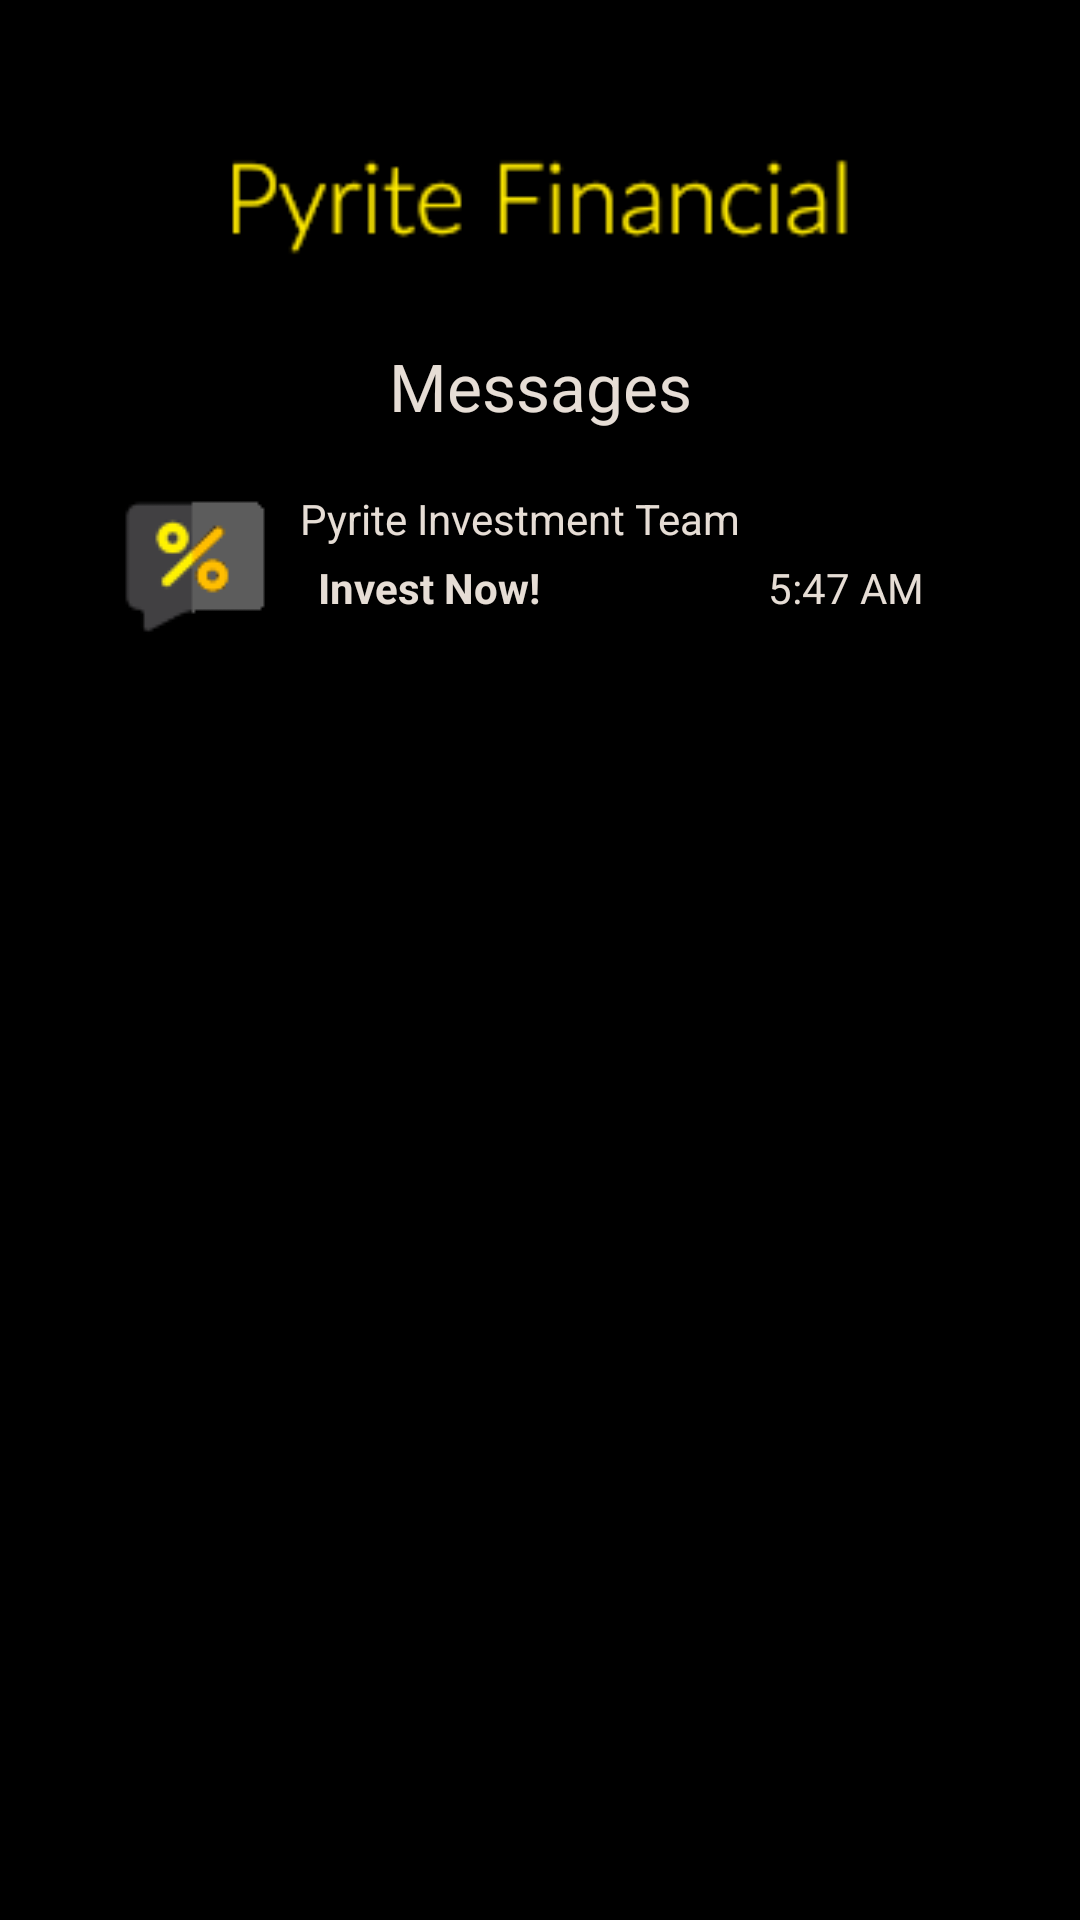

This screen was rendered from an Android layout file. Write that file and the resources it references.
<!-- AndroidManifest.xml: application theme AppTheme.NoActionBar -->
<!-- res/layout/activity_message_list.xml -->
<?xml version="1.0" encoding="utf-8"?>
<androidx.constraintlayout.widget.ConstraintLayout xmlns:android="http://schemas.android.com/apk/res/android"
    xmlns:app="http://schemas.android.com/apk/res-auto"
    xmlns:tools="http://schemas.android.com/tools"
    android:layout_width="match_parent"
    android:layout_height="match_parent"
    android:background="@color/colorBackground"
    tools:context=".MessageListActivity">

    <ImageView
        android:id="@+id/imageView3"
        android:layout_width="220dp"
        android:layout_height="74dp"
        android:layout_marginTop="32dp"
        app:layout_constraintEnd_toEndOf="parent"
        app:layout_constraintStart_toStartOf="parent"
        app:layout_constraintTop_toTopOf="parent"
        app:srcCompat="@drawable/logotextsmall" />

    <TextView
        android:id="@+id/textView10"
        android:layout_width="wrap_content"
        android:layout_height="wrap_content"
        android:layout_marginTop="8dp"
        android:onClick="onClickMessage"
        android:text="Messages"
        android:textAppearance="@style/TextAppearance.AppCompat.Large"
        android:textColor="@color/regularTextColor"
        app:layout_constraintEnd_toEndOf="parent"
        app:layout_constraintStart_toStartOf="parent"
        app:layout_constraintTop_toBottomOf="@+id/imageView3" />

    <ImageView
        android:id="@+id/imageView4"
        android:layout_width="wrap_content"
        android:layout_height="wrap_content"
        android:layout_marginStart="40dp"
        android:layout_marginTop="20dp"
        android:onClick="onClickMessage"
        app:layout_constraintStart_toStartOf="parent"
        app:layout_constraintTop_toBottomOf="@+id/textView10"
        app:srcCompat="@drawable/message_list_icon" />

    <TextView
        android:id="@+id/textView12"
        android:layout_width="wrap_content"
        android:layout_height="wrap_content"
        android:layout_marginStart="10dp"
        android:onClick="onClickMessage"
        android:text="Pyrite Investment Team"
        android:textColor="@color/regularTextColor"
        app:layout_constraintStart_toEndOf="@+id/imageView4"
        app:layout_constraintTop_toTopOf="@+id/imageView4" />

    <TextView
        android:id="@+id/textView13"
        android:layout_width="wrap_content"
        android:layout_height="wrap_content"
        android:layout_marginStart="16dp"
        android:layout_marginTop="4dp"
        android:onClick="onClickMessage"
        android:text="Invest Now!"
        android:textColor="@color/regularTextColor"
        android:textStyle="bold"
        app:layout_constraintStart_toEndOf="@+id/imageView4"
        app:layout_constraintTop_toBottomOf="@+id/textView12" />

    <TextView
        android:id="@+id/textView15"
        android:layout_width="wrap_content"
        android:layout_height="wrap_content"
        android:layout_marginStart="76dp"
        android:layout_marginTop="4dp"
        android:onClick="onClickMessage"
        android:text="5:47 AM"
        android:textColor="@color/regularTextColor"
        app:layout_constraintStart_toEndOf="@+id/textView13"
        app:layout_constraintTop_toBottomOf="@+id/textView12" />

</androidx.constraintlayout.widget.ConstraintLayout>
<!-- resources referenced by this layout -->
<resources>
  <color name="colorBackground">#000000</color>
  <color name="regularTextColor">#E6DDD5</color>
  <!-- drawable logotextsmall: png bitmap (drawable-v24, 8224 bytes) -->
  <!-- drawable message_list_icon: png bitmap (drawable-v24, 8194 bytes) -->
  <style name="AppTheme.NoActionBar" parent="Theme.AppCompat">
          <item name="windowActionBar">false</item>
          <item name="windowNoTitle">true</item>
      </style>
</resources>
